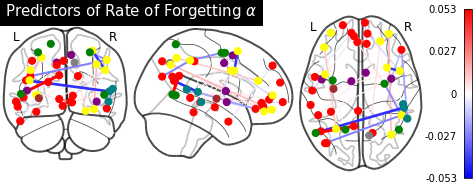

Values plotted in this chart, from the file beside it:
index, network, network_names, connection, censor, Beta
69400, 10-12, Subcortical-Dorsal attention, 232-263, TRUE, -0.001091
22755, 3-5, Cingulo-opercular Task Control-Default m…, 51-87, TRUE, -9.90807818217363e-4
28039, 3-5, Cingulo-opercular Task Control-Default m…, 55-107, TRUE, 0.005306
34374, 3-5, Cingulo-opercular Task Control-Default m…, 54-131, TRUE, 0.0043
36484, 3-5, Cingulo-opercular Task Control-Default m…, 52-139, TRUE, -0.01414
62647, 5-11, Default mode-Ventral attention, 79-238, TRUE, -0.04321
62926, 5-11, Default mode-Ventral attention, 94-239, TRUE, 9.946553928283189e-5
63205, 5-11, Default mode-Ventral attention, 109-240, TRUE, 0.00712
63235, 5-11, Default mode-Ventral attention, 139-240, TRUE, -0.01971
66352, 5-12, Default mode-Dorsal attention, 88-252, TRUE, 0.05301
67677, 5-12, Default mode-Dorsal attention, 93-257, TRUE, -2.1237230764998842e-4
28851, 5-5, Default mode-Default mode, 75-110, TRUE, -0.007502
28883, 5-5, Default mode-Default mode, 107-110, TRUE, 0.02833
33895, 5-5, Default mode-Default mode, 103-129, TRUE, -0.004605
34438, 5-5, Default mode-Default mode, 118-131, TRUE, -3.130665506944422e-4
48948, 5-8, Default mode-Fronto-parietal Task Contro…, 108-186, TRUE, -0.008845
48966, 5-8, Default mode-Fronto-parietal Task Contro…, 126-186, TRUE, 0.003812
49221, 5-8, Default mode-Fronto-parietal Task Contro…, 117-187, TRUE, -0.009225
49970, 5-8, Default mode-Fronto-parietal Task Contro…, 74-190, TRUE, -0.02629
51858, 5-8, Default mode-Fronto-parietal Task Contro…, 114-197, TRUE, -8.837800572297876e-7
47391, 6-8, Memory retrieval?-Fronto-parietal Task C…, 135-180, TRUE, 0.007241
61170, 8-10, Fronto-parietal Task Control-Subcortical, 186-232, TRUE, 0.00447
63025, 8-11, Fronto-parietal Task Control-Ventral att…, 193-239, TRUE, -3.6040990531487955e-4
68828, 8-12, Fronto-parietal Task Control-Dorsal atte…, 188-261, TRUE, -0.002623
69612, 8-12, Fronto-parietal Task Control-Dorsal atte…, 180-264, TRUE, -0.001101
69622, 8-12, Fronto-parietal Task Control-Dorsal atte…, 190-264, TRUE, -0.02387
50348, 8-8, Fronto-parietal Task Control-Fronto-pari…, 188-191, TRUE, 0.01216
50874, 8-8, Fronto-parietal Task Control-Fronto-pari…, 186-193, TRUE, -0.04151
51133, 8-8, Fronto-parietal Task Control-Fronto-pari…, 181-194, TRUE, 0.01522
